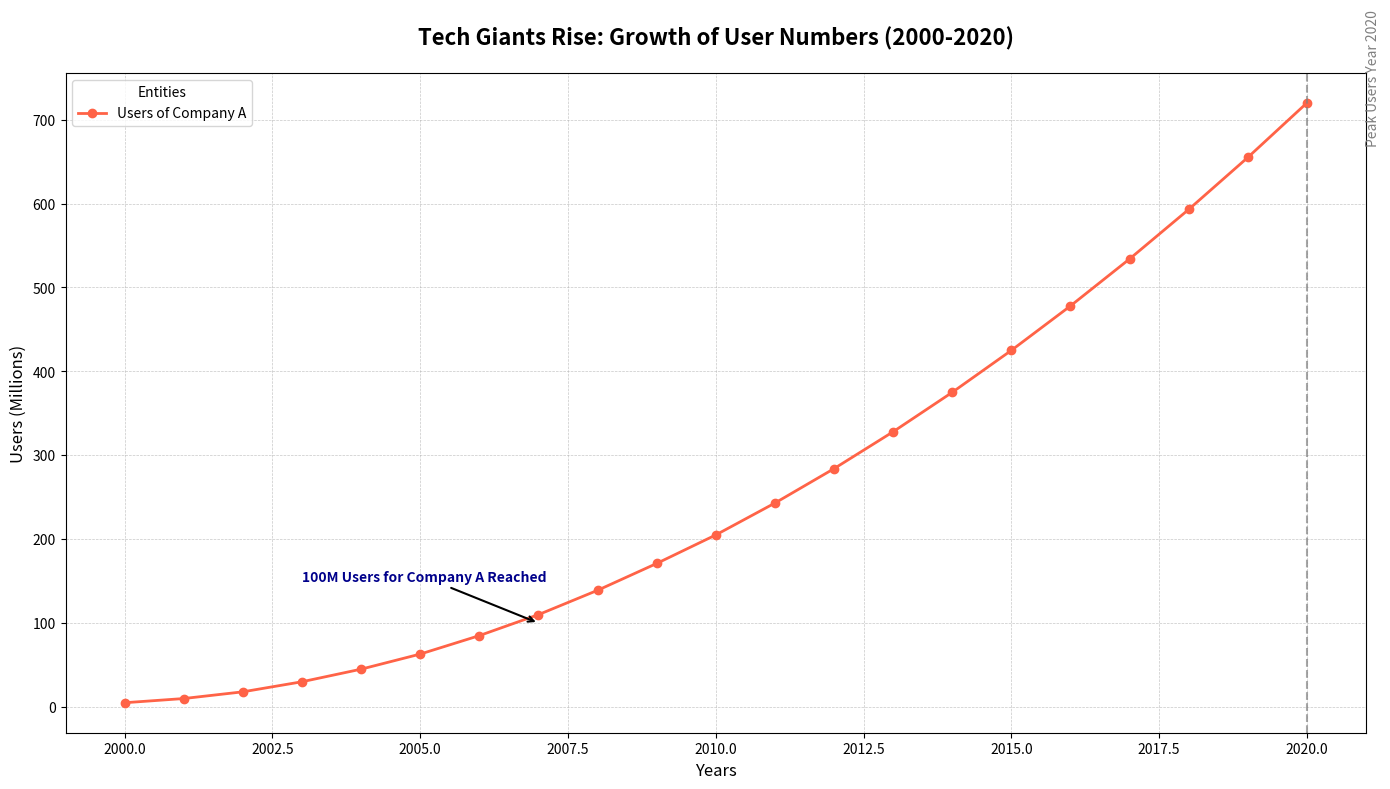

Recreate this plot in Python.
import matplotlib.pyplot as plt
import numpy as np

years = np.arange(2000, 2021)
company_a_users = np.array([5, 10, 18, 30, 45, 63, 85, 110, 139, 171, 205, 243, 284, 328, 375, 425, 478, 534, 593, 655, 720])

fig, ax1 = plt.subplots(figsize=(14, 8))

ax1.plot(years, company_a_users, label='Users of Company A', marker='o', linestyle='-', color='tomato', linewidth=2, markersize=6)

ax1.annotate('100M Users for Company A Reached', xy=(2007, 100), xytext=(2003, 150),
             arrowprops=dict(facecolor='black', arrowstyle='->', lw=1.5),
             fontsize=10, fontweight='bold', color='darkblue')

ax1.axvline(x=2020, color='gray', linestyle='--', linewidth=1.5, alpha=0.7)
ax1.text(2021, 750, 'Peak Users Year 2020', rotation=90, verticalalignment='center', fontsize=10, color='gray')

ax1.set_title("Tech Giants Rise: Growth of User Numbers (2000-2020)", fontsize=16, fontweight='bold', pad=20)
ax1.set_xlabel("Years", fontsize=12)
ax1.set_ylabel("Users (Millions)", fontsize=12)

ax1.legend(loc='upper left', fontsize=10, title="Entities", frameon=True)
ax1.grid(True, which='major', linestyle='--', linewidth=0.5, alpha=0.7)

plt.tight_layout()
plt.show()
